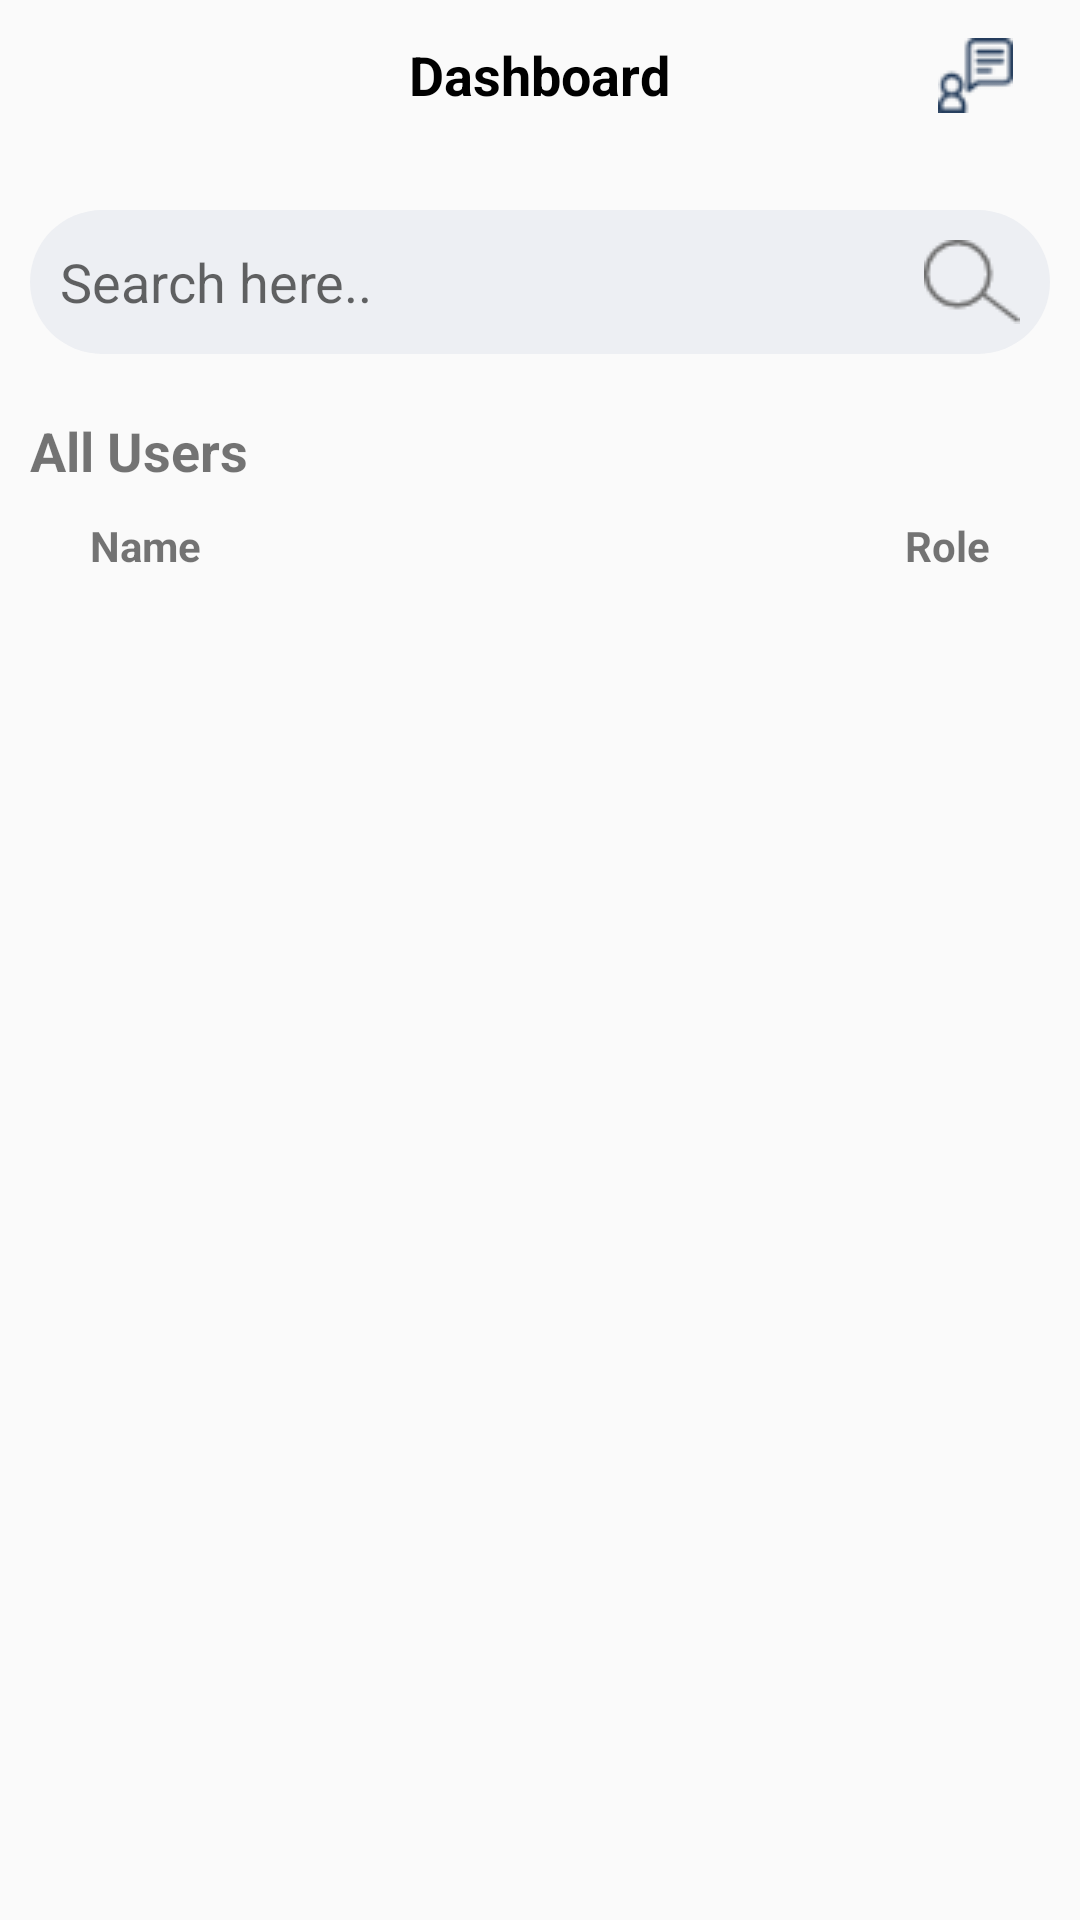

Here is an Android app screen rendered from its layout file. Give the layout XML and the strings, colors and styles it references.
<!-- AndroidManifest.xml: application theme Theme.BookApp -->
<!-- res/layout/activity_dashboard.xml -->
<?xml version="1.0" encoding="utf-8"?>
<RelativeLayout xmlns:android="http://schemas.android.com/apk/res/android"
    xmlns:app="http://schemas.android.com/apk/res-auto"
    xmlns:tools="http://schemas.android.com/tools"
    android:layout_width="match_parent"
    android:layout_height="match_parent"
    tools:context=".activities.Dashboard">

    <RelativeLayout

        android:id="@+id/toolbarRL"
        android:layout_width="match_parent"
        android:layout_height="wrap_content">

        <ImageButton
            android:id="@+id/logout"
            android:layout_width="50dp"
            android:layout_height="50dp"
            android:layout_centerVertical="true"
            android:layout_marginStart="10dp"
            android:background="@android:color/transparent"
            android:importantForAccessibility="no"
            android:src="@drawable/baseline_logout" />

        <ImageButton
            android:visibility="gone"
            android:id="@+id/btn_editProfile"
            android:layout_width="40dp"
            android:layout_height="40dp"
            android:layout_alignParentStart="true"
            android:layout_centerVertical="true"
            android:layout_marginStart="10dp"
            android:background="@android:color/transparent"
            android:src="@drawable/editprfile" />


        <TextView
            android:id="@+id/titleTv"
            android:layout_width="wrap_content"
            android:layout_height="wrap_content"
            android:layout_centerInParent="true"
            android:layout_marginTop="8dp"
            android:text="@string/dashboard"
            android:textColor="@color/black"
            android:textSize="18sp"
            android:textStyle="bold" />

        <ImageButton
            android:layout_alignParentEnd="true"
            android:src="@drawable/requestfordash"
            android:background="@android:color/transparent"
            android:layout_marginEnd="10dp"
            android:layout_centerVertical="true"
            android:id="@+id/btnREq"
            android:layout_width="50dp"
            android:layout_height="50dp"/>

    </RelativeLayout>

    <EditText
        android:layout_below="@+id/toolbarRL"
        android:id="@+id/search"
        android:layout_width="match_parent"
        android:layout_height="wrap_content"
        android:layout_marginStart="10dp"
        android:layout_marginTop="20dp"
        android:layout_marginEnd="10dp"
        android:layout_marginBottom="20dp"
        android:background="@drawable/shape_edittext01"
        android:drawableEnd="@drawable/searchicon"
        android:hint="Search here.."
        android:padding="10dp" />

    <TextView
        android:id="@+id/all"
        android:textStyle="bold"
        android:textSize="18sp"
        android:layout_marginStart="10dp"
        android:layout_below="@+id/search"
        android:text="@string/all_users"
        android:layout_width="wrap_content"
        android:layout_height="wrap_content"/>

    <TextView
        android:layout_marginTop="10dp"
        android:layout_below="@+id/all"
        android:layout_marginStart="30dp"
        android:textSize="14sp"
        android:textStyle="bold"
        android:layout_alignParentStart="true"
        android:text="@string/name"
        android:layout_width="wrap_content"
        android:layout_height="wrap_content"/>

    <TextView
        android:layout_marginTop="10dp"
        android:id="@+id/mmmm"
        android:layout_below="@+id/all"
        android:textSize="14sp"
        android:textStyle="bold"
        android:layout_marginEnd="30dp"
        android:layout_alignParentEnd="true"
        android:text="@string/role"
        android:layout_width="wrap_content"
        android:layout_height="wrap_content"/>


    <androidx.recyclerview.widget.RecyclerView
        tools:listitem="@layout/list_for_dashbord"
        android:id="@+id/recyclerDashBoard"
        android:layout_marginEnd="10dp"
        android:layout_marginStart="10dp"
        android:layout_marginTop="10dp"
        android:layout_below="@+id/mmmm"
        android:layout_width="match_parent"
        android:layout_height="match_parent"/>


</RelativeLayout>
<!-- res/layout/list_for_dashbord.xml (included above) -->
<?xml version="1.0" encoding="utf-8"?>
<androidx.cardview.widget.CardView xmlns:android="http://schemas.android.com/apk/res/android"
    android:layout_width="match_parent"
    android:layout_height="wrap_content"
    xmlns:app="http://schemas.android.com/apk/res-auto"
    app:cardCornerRadius="4dp">

    <RelativeLayout
        android:layout_marginTop="10dp"
        android:layout_width="match_parent"
        android:layout_height="wrap_content">


        <de.hdodenhof.circleimageview.CircleImageView
            android:layout_marginTop="5dp"
            android:layout_marginStart="10dp"
            android:id="@+id/imageProfile"
            android:src="@drawable/profile"
            android:layout_width="40dp"
            android:layout_height="40dp"/>

        <TextView
            android:layout_marginStart="10dp"
            android:id="@+id/name"
            android:layout_toEndOf="@+id/imageProfile"
            android:textSize="14sp"
            android:text="nameUser"
            android:layout_width="wrap_content"
            android:layout_height="wrap_content"/>

        <TextView
            android:id="@+id/email"
            android:layout_marginTop="5dp"
            android:layout_marginStart="10dp"
            android:layout_below="@+id/name"
            android:layout_toEndOf="@+id/imageProfile"
            android:textSize="14sp"
            android:text="m@gmail.com"
            android:layout_width="wrap_content"
            android:layout_height="wrap_content"/>

        <TextView
            android:textSize="12sp"
            android:layout_centerInParent="true"
            android:layout_toStartOf="@+id/ktt"
            android:id="@+id/type"
            android:textColor="@color/white"
            android:background="@drawable/btn_save"
            android:gravity="center"
            android:layout_marginTop="15dp"
            android:text="@string/admin"
            android:layout_width="80dp"
            android:layout_height="25dp"/>

        <ImageView
            android:layout_marginStart="20dp"
            android:layout_toStartOf="@+id/imageDelete"
            android:id="@+id/ktt"
            android:src="@drawable/grant"
            android:layout_width="40dp"
            android:layout_height="40dp"/>

        <ImageView
            android:id="@+id/imageDelete"
            android:src="@drawable/delete"
            android:layout_alignParentEnd="true"
            android:layout_width="30dp"
            android:layout_height="40dp"/>



    </RelativeLayout>

</androidx.cardview.widget.CardView>
<!-- resources referenced by this layout -->
<resources>
  <color name="black">#FF000000</color>
  <color name="white">#FFFFFFFF</color>
  <!-- drawable btn_save (drawable) -->
  <?xml version="1.0" encoding="utf-8"?>
  <shape xmlns:android="http://schemas.android.com/apk/res/android" android:shape="rectangle">
  
      <solid android:color="#5590DF"/>
      <corners android:radius="35dp"/>
  </shape>
  <!-- drawable delete: png bitmap (drawable, 1337 bytes) -->
  <!-- drawable grant: png bitmap (drawable, 1690 bytes) -->
  <!-- drawable profile: png bitmap (drawable, 791 bytes) -->
  <!-- drawable requestfordash: png bitmap (drawable, 1132 bytes) -->
  <!-- drawable searchicon: png bitmap (drawable, 742 bytes) -->
  <!-- drawable shape_edittext01 (drawable) -->
  <?xml version="1.0" encoding="utf-8"?>
  <shape xmlns:android="http://schemas.android.com/apk/res/android"
      android:shape="rectangle">
  
      <solid android:color="@color/color_edit_text"/>
  
      <corners android:radius="24dp"/>
  
  </shape>
  <string name="admin">Admin</string>
  <string name="all_users">All Users</string>
  <string name="dashboard">Dashboard</string>
  <string name="name">Name</string>
  <string name="role">Role</string>
  <style name="Theme.BookApp" parent="Theme.AppCompat.DayNight.NoActionBar">
          
          <item name="colorPrimary">@color/purple_500</item>
          <item name="colorPrimaryVariant">@color/purple_700</item>
          <item name="colorOnPrimary">@color/white</item>
          
          <item name="colorSecondary">@color/teal_200</item>
          <item name="colorSecondaryVariant">@color/teal_700</item>
          <item name="colorOnSecondary">@color/black</item>
          
          <item name="android:statusBarColor">?attr/colorPrimaryVariant</item>
          
      </style>
  <color name="color_edit_text">#EDEFF3</color>
  <color name="purple_500">#0A5CC6</color>
  <color name="purple_700">#FF3700B3</color>
  <color name="teal_200">#FF03DAC5</color>
  <color name="teal_700">#FF018786</color>
</resources>
